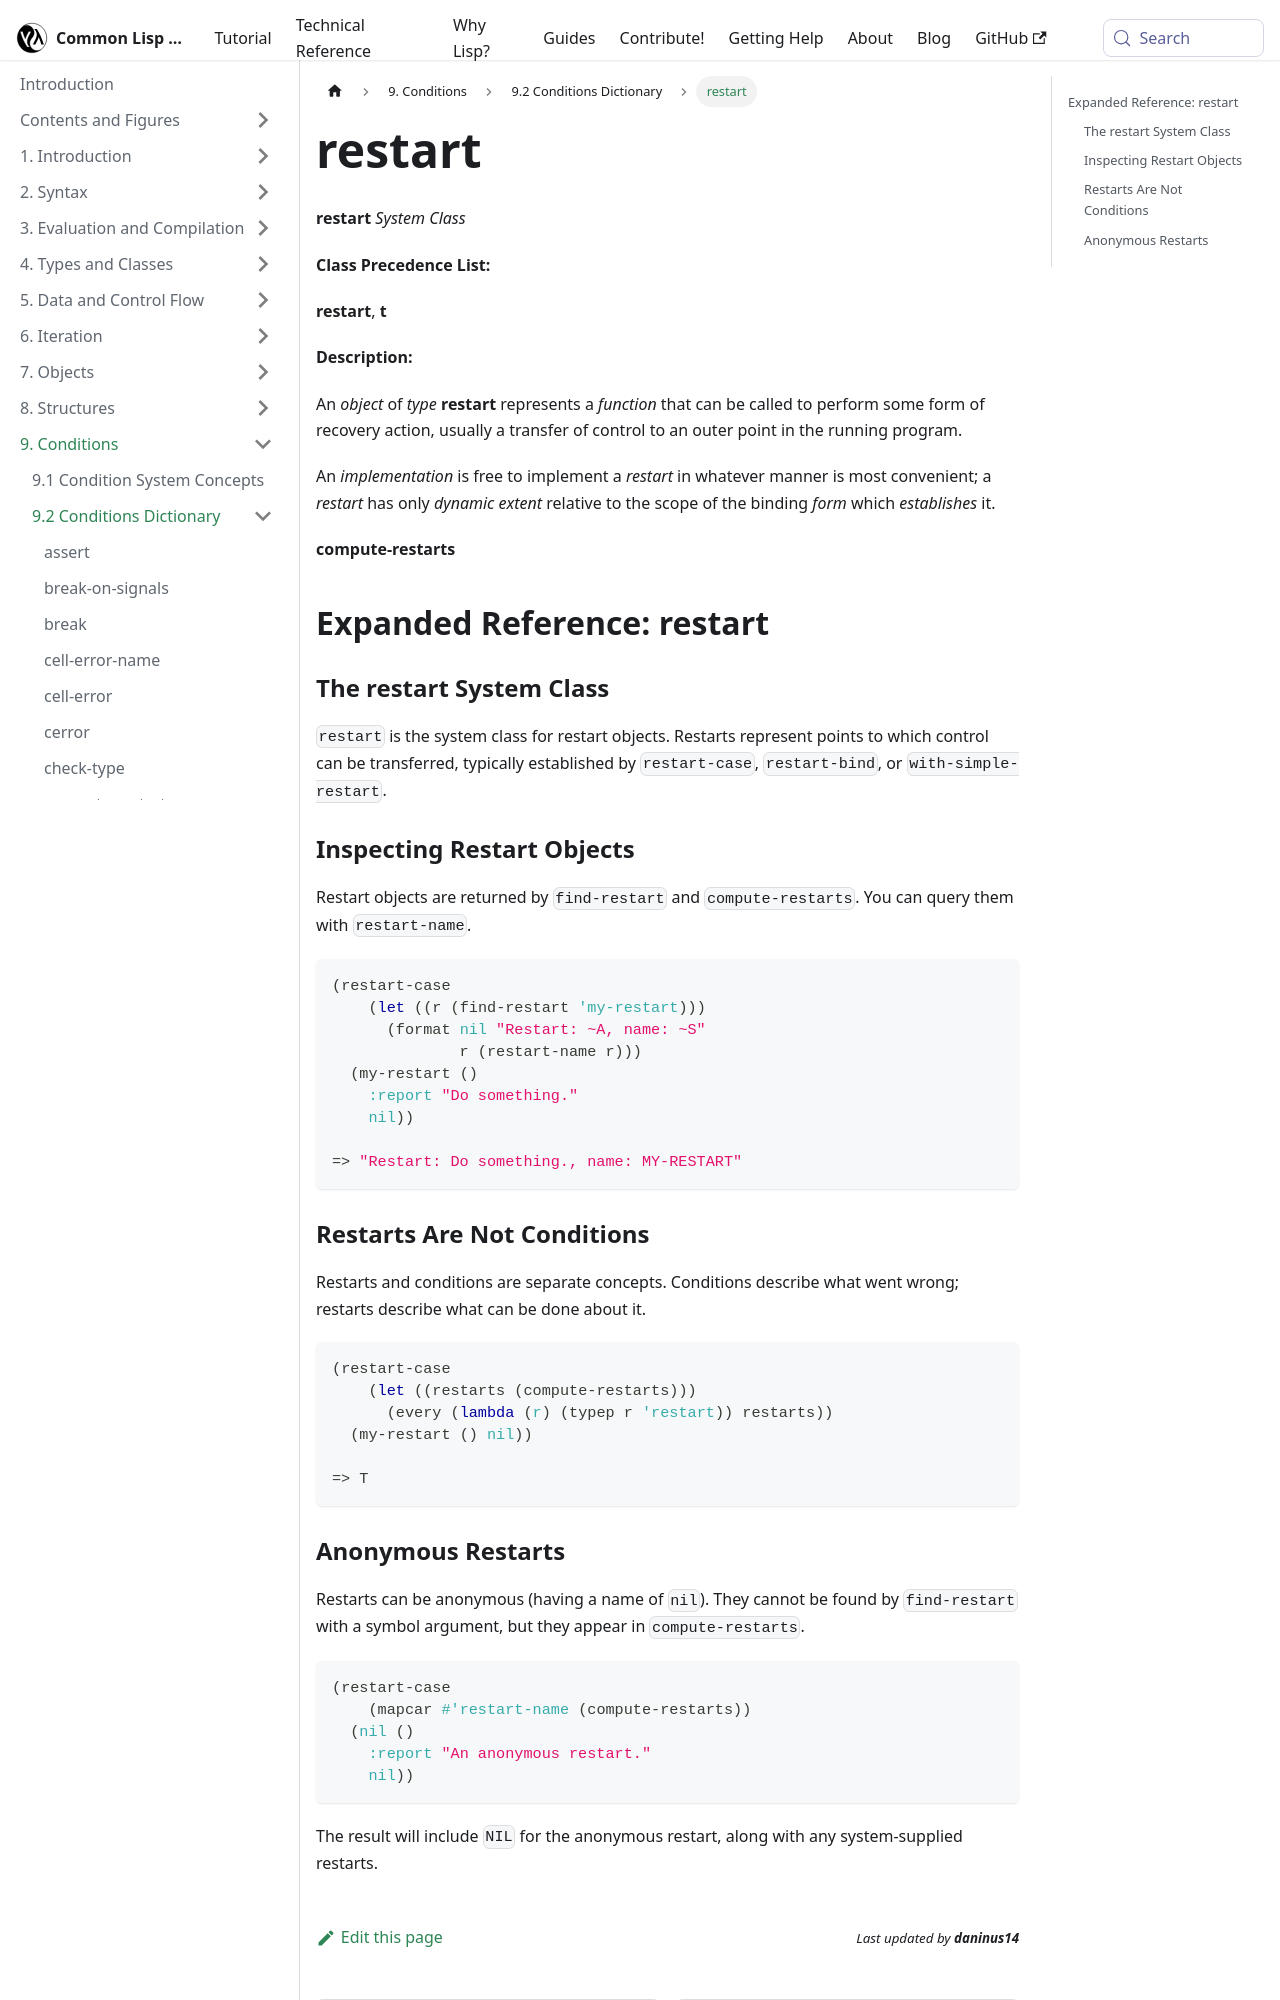

repository: lisp-docs/cl-language-reference · page: chap-9/j-c-dictionary/restart_system-class.html · generator: docusaurus

---
title: "restart"
---

# restart

import RestartSystemClass from './_restart_system-class.md';

<RestartSystemClass />

## Expanded Reference: restart

### The restart System Class

`restart` is the system class for restart objects. Restarts represent points to which control can be transferred, typically established by `restart-case`, `restart-bind`, or `with-simple-restart`.

### Inspecting Restart Objects

Restart objects are returned by `find-restart` and `compute-restarts`. You can query them with `restart-name`.

```lisp
(restart-case
    (let ((r (find-restart 'my-restart)))
      (format nil "Restart: ~A, name: ~S"
              r (restart-name r)))
  (my-restart ()
    :report "Do something."
    nil))

=> "Restart: Do something., name: MY-RESTART"
```

### Restarts Are Not Conditions

Restarts and conditions are separate concepts. Conditions describe what went wrong; restarts describe what can be done about it.

```lisp
(restart-case
    (let ((restarts (compute-restarts)))
      (every (lambda (r) (typep r 'restart)) restarts))
  (my-restart () nil))

=> T
```
